2-way image classification set "input" from GitHub (mahami1/mlcv4drew); label vocabulary: hole, screw.

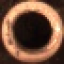
Label: hole

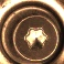
Label: screw

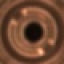
Label: hole

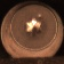
Label: screw

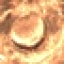
Label: hole

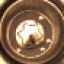
Label: screw
